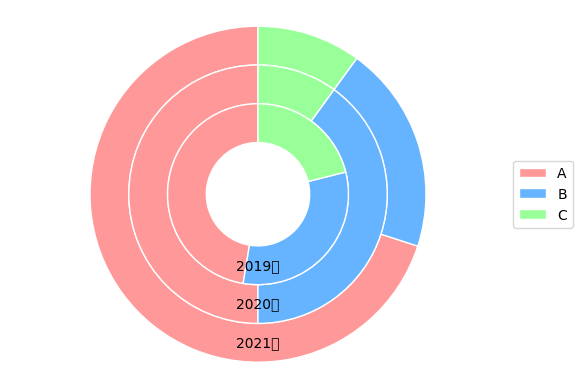

Write Python code to recreate this figure.

import matplotlib.pyplot as plt
from pylab import mpl
import numpy as np

mpl.rcParams['font.sans-serif'] = ['SimHei']  # 黑體字


# 外层数据
sizes_outer = [70, 20, 10]
labels = ['A', 'B', 'C']
labels2 = ['2019年', '2020年', '2021年']
colors = ['#ff9999','#66b3ff','#99ff99']

# 中间层数据
sizes_middle = [50, 40, 10]

# 内层数据
sizes_inner = [45, 30, 20]

# 绘制圆环图
fig, ax = plt.subplots()

# 绘制外层圆环
wedges_outer, _ = ax.pie( sizes_outer, colors=colors, radius=1.3, wedgeprops=dict(width=0.3, edgecolor='w'), startangle=90)

# 绘制中间层圆环
wedges_middle, _ = ax.pie(sizes_middle, colors=colors, radius=1.3-0.3, wedgeprops=dict(width=0.3, edgecolor='w'), startangle=90)

# 绘制内层圆环
wedges_inner, _ = ax.pie(sizes_inner, colors=colors, radius=1.3-0.6, wedgeprops=dict(width=0.3, edgecolor='w'), startangle=90)

# 在图表的外侧添加图例
ax.legend(wedges_outer, labels, loc='center left', bbox_to_anchor=(1, 0, 0.5, 1))

# 添加圓環中間的年份標籤，顯示在各層圓環內部

ax.text(0, -1.3+0.6+0.15,  labels2[0], ha='center', va='center', color='black', fontsize=10)
ax.text(0, -1.3+0.3+0.15,  labels2[1], ha='center', va='center', color='black', fontsize=10)
ax.text(0, -1.3+0.15,  labels2[2], ha='center', va='center', color='black', fontsize=10)
# 保证为正圆以避免变形
plt.axis('equal')

# 显示图形
plt.show()